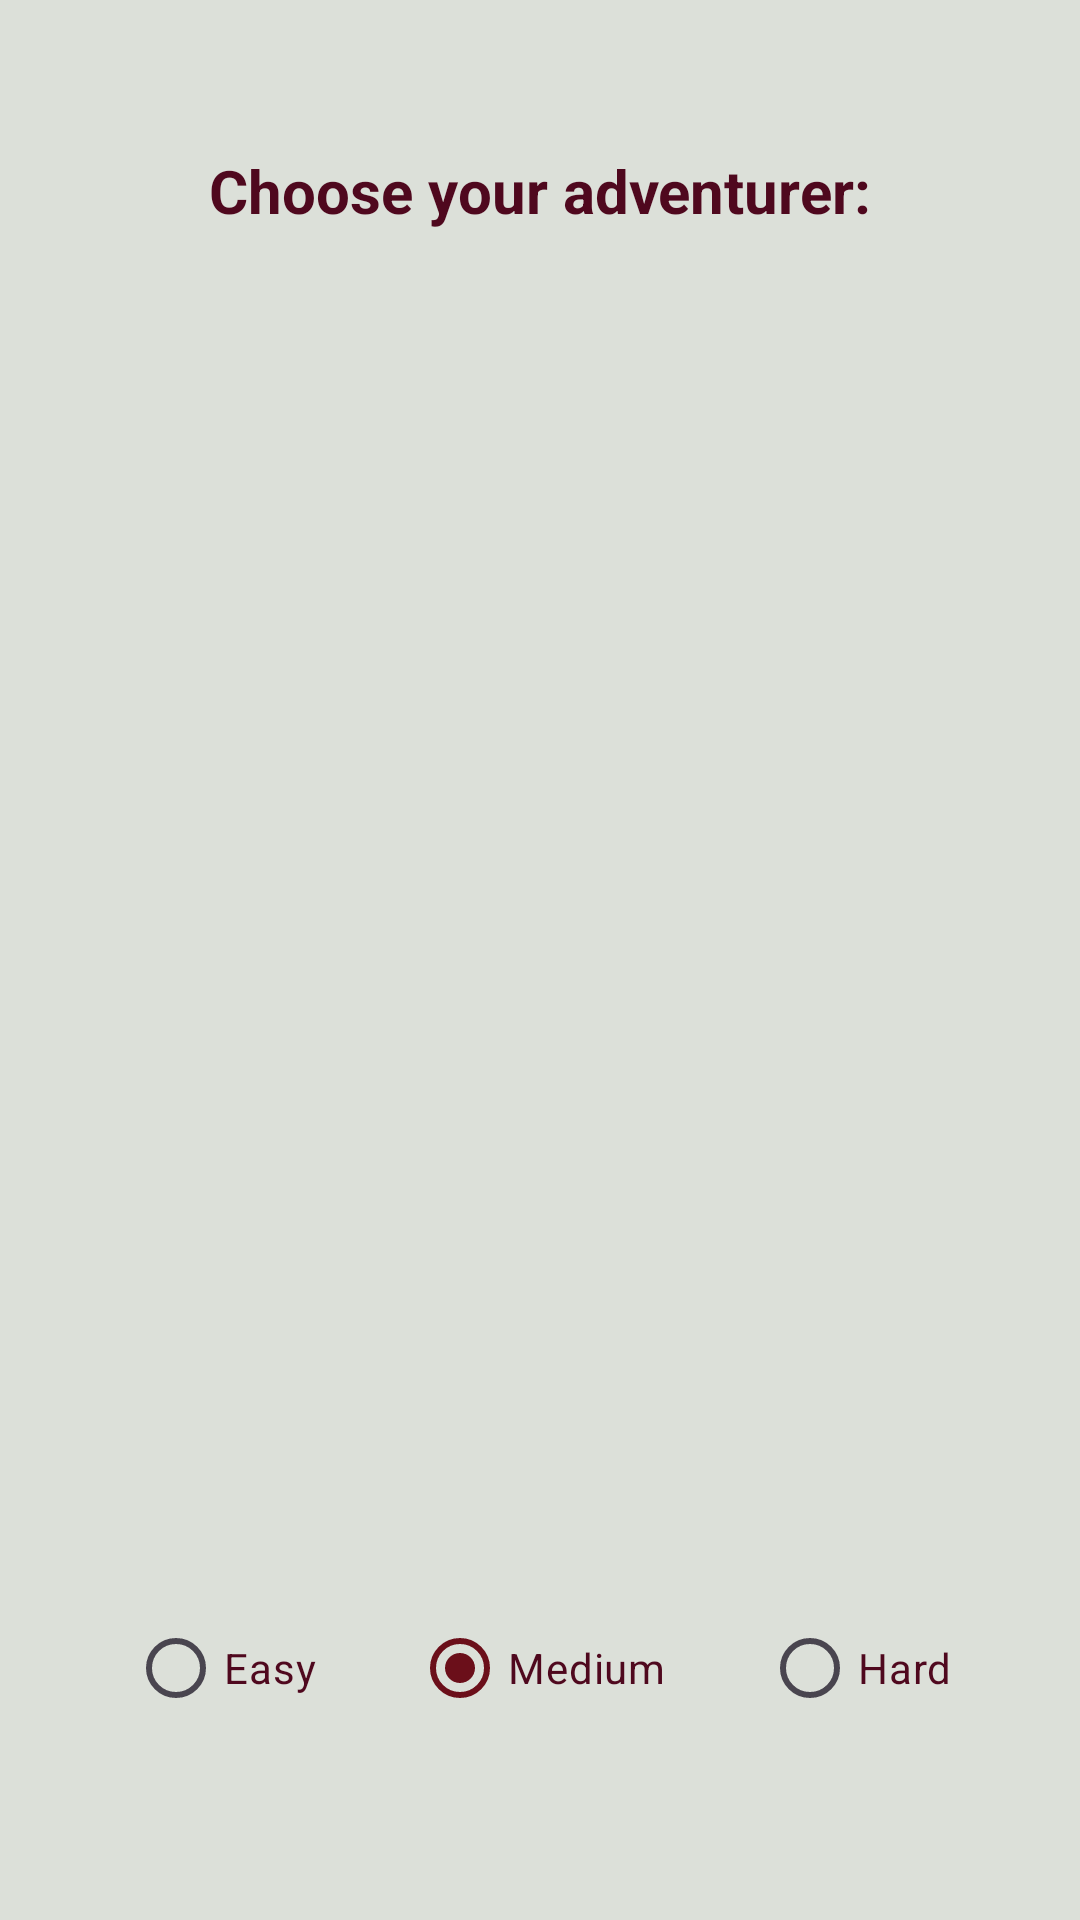

Layout XML and referenced resources for this Android screen:
<!-- AndroidManifest.xml: application theme Theme.Destiny -->
<!-- res/layout/fragment_battle.xml -->
<?xml version="1.0" encoding="utf-8"?>
<androidx.constraintlayout.widget.ConstraintLayout xmlns:android="http://schemas.android.com/apk/res/android"
    xmlns:app="http://schemas.android.com/apk/res-auto"
    xmlns:tools="http://schemas.android.com/tools"
    android:id="@+id/battleFragment"
    android:layout_width="match_parent"
    android:layout_height="match_parent"
    android:background="@color/bone"
    tools:context=".app.BattleFragment">

    <ListView
        android:id="@+id/adventurersList"
        android:layout_width="match_parent"
        android:layout_height="350dp"
        android:layout_marginStart="10dp"
        android:layout_marginTop="118dp"
        android:layout_marginEnd="10dp"
        app:layout_constraintEnd_toEndOf="parent"
        app:layout_constraintStart_toStartOf="parent"
        app:layout_constraintTop_toTopOf="parent" />

    <TextView
        android:id="@+id/textView"
        android:layout_width="wrap_content"
        android:layout_height="wrap_content"
        android:layout_marginTop="50dp"
        android:tag="my_tag_battle"
        android:text="Choose your adventurer:"
        android:textColor="@color/dark_red"
        android:textSize="20sp"
        android:textStyle="bold"
        app:layout_constraintEnd_toEndOf="parent"
        app:layout_constraintStart_toStartOf="parent"
        app:layout_constraintTop_toTopOf="parent" />

    <RadioGroup
        android:id="@+id/difficultyRadioGroup"
        android:layout_width="wrap_content"
        android:layout_height="wrap_content"
        android:layout_marginTop="64dp"
        android:orientation="horizontal"
        app:layout_constraintEnd_toEndOf="parent"
        app:layout_constraintStart_toStartOf="parent"
        app:layout_constraintTop_toBottomOf="@+id/adventurersList">

        <RadioButton
            android:id="@+id/easyRadioButton"
            android:layout_width="wrap_content"
            android:layout_height="wrap_content"
            android:text="Easy"
            android:textColor="@color/dark_red" />

        <RadioButton
            android:id="@+id/mediumRadioButton"
            android:layout_width="wrap_content"
            android:layout_height="wrap_content"
            android:layout_marginStart="32dp"
            android:checked="true"
            android:text="Medium"
            android:textColor="@color/dark_red" />

        <RadioButton
            android:id="@+id/hardRadioButton"
            android:layout_width="wrap_content"
            android:layout_height="wrap_content"
            android:layout_marginStart="32dp"
            android:text="Hard"
            android:textColor="@color/dark_red" />

    </RadioGroup>

</androidx.constraintlayout.widget.ConstraintLayout>
<!-- resources referenced by this layout -->
<resources>
  <color name="bone">#DCE0D9</color>
  <color name="dark_red">#4F081E</color>
  <style name="Theme.Destiny" parent="Base.Theme.Destiny" />
  <style name="Base.Theme.Destiny" parent="Theme.Material3.DayNight.NoActionBar">
          
          
          <item name="colorPrimary">@color/red</item>
  
          <item name="colorSecondaryContainer">@color/bone</item>
      </style>
  <color name="red">#6B0F1A</color>
</resources>
